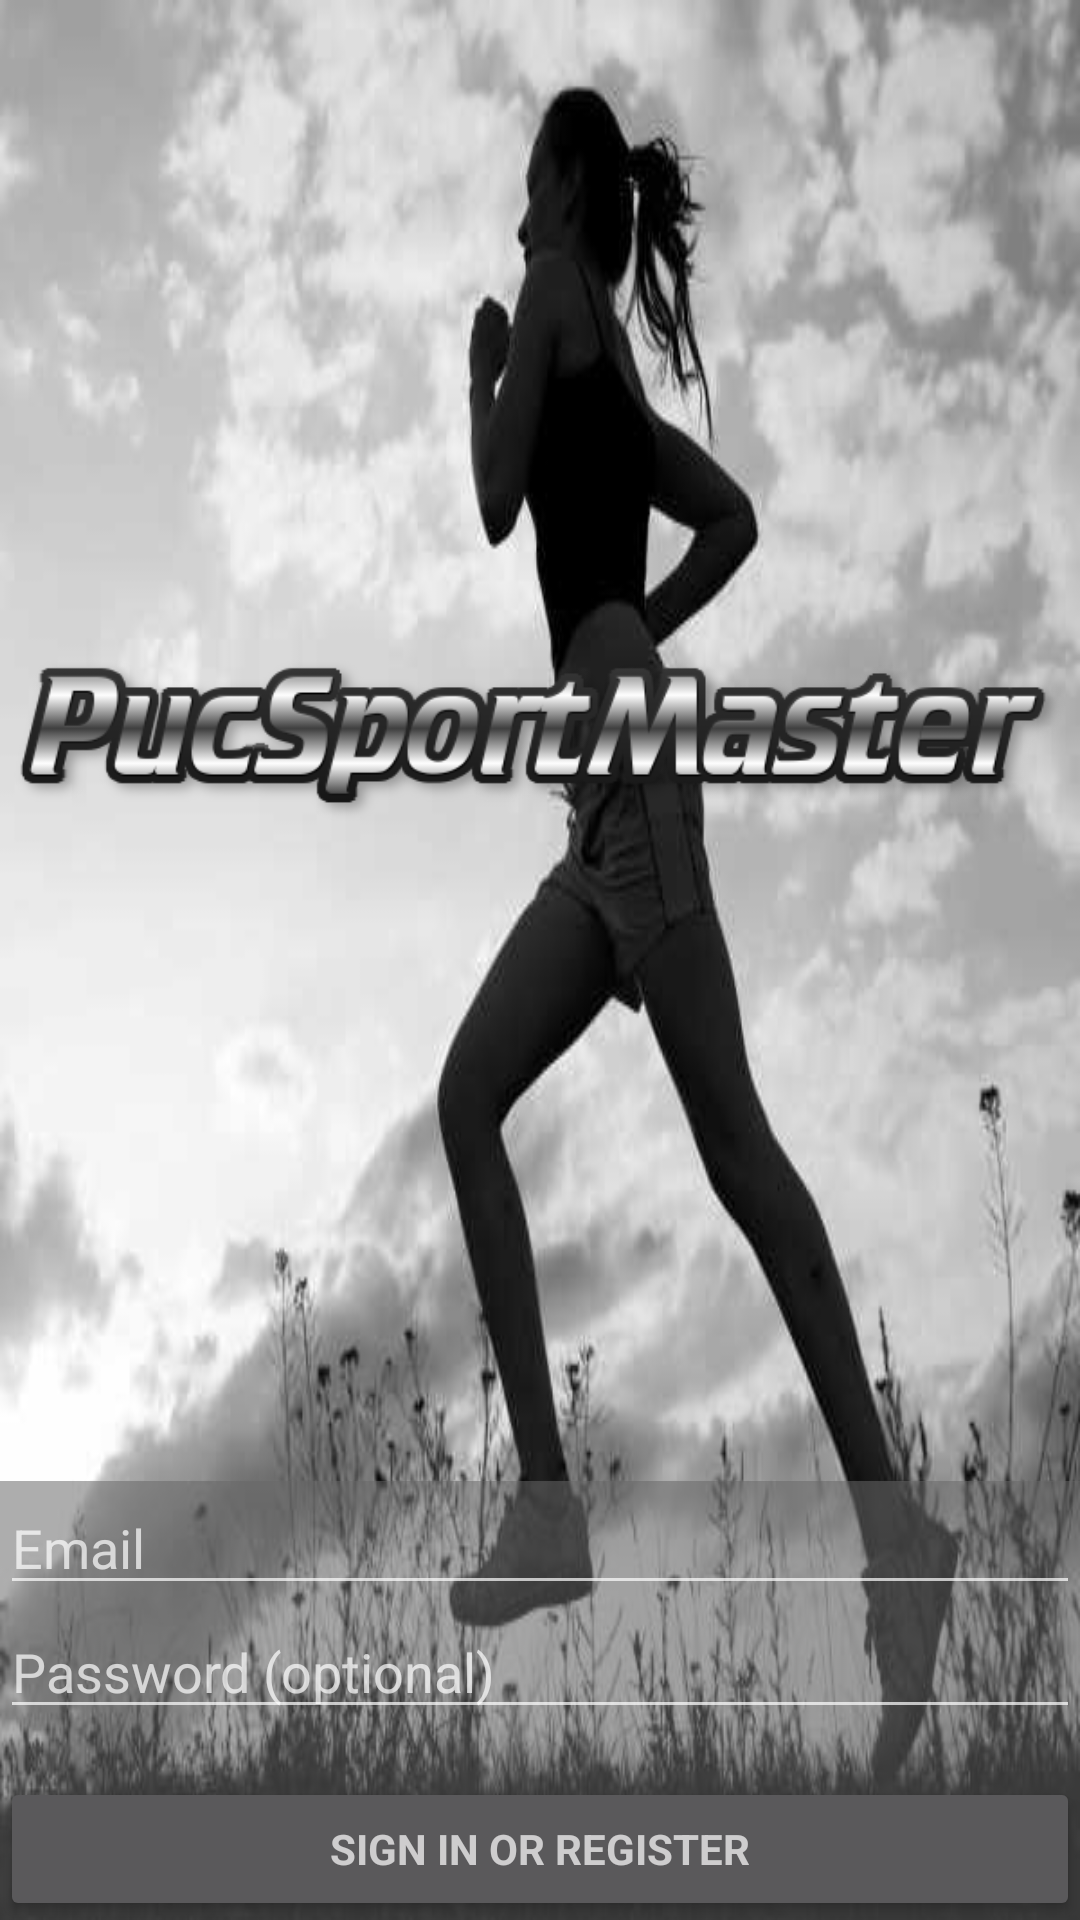

Android layout source for this screen:
<!-- AndroidManifest.xml: application theme AppTheme -->
<!-- res/layout/activity_puc_sport_master_login.xml -->
<LinearLayout xmlns:android="http://schemas.android.com/apk/res/android"
    xmlns:tools="http://schemas.android.com/tools"
    android:layout_width="match_parent"
    android:layout_height="match_parent"
    android:gravity="center_horizontal"
    android:orientation="vertical"
      android:adjustViewBounds="true"
    android:scaleType="centerCrop"
    android:id="@+id/imageView2"
    android:background="@drawable/runnermain3"
    android:layout_alignParentTop="true"

    tools:context="com.pucmasterapps.pucsportmaster.PucSportMasterLoginActivity">

    <LinearLayout
        android:orientation="horizontal"
        android:layout_width="match_parent"
        android:layout_weight="1"
        android:layout_height="match_parent">
        <ImageView
            android:layout_width="match_parent"
            android:layout_height="match_parent"

            android:src="@drawable/logo" />
    </LinearLayout>
    <ScrollView
        android:id="@+id/login_form"
       android:layout_weight="0.001"
        android:background ="#88676767"
        android:layout_width="match_parent"
        android:layout_height="wrap_content">

        <LinearLayout
            android:id="@+id/email_login_form"
            android:layout_width="match_parent"
            android:layout_height="wrap_content"
            android:orientation="vertical">

            <AutoCompleteTextView
                android:id="@+id/email"
                android:layout_width="match_parent"
                android:layout_height="wrap_content"
                android:hint="@string/prompt_email"
                android:inputType="textEmailAddress"
                android:maxLines="1"
                android:singleLine="true" />

            <EditText
                android:id="@+id/password"
                android:layout_width="match_parent"
                android:layout_height="wrap_content"
                android:hint="@string/prompt_password"
                android:inputType="textPassword"
                android:maxLines="1"
                android:singleLine="true"
                 />

            <Button
                android:id="@+id/email_sign_in_button"
                style="?android:textAppearanceSmall"
                android:layout_width="match_parent"
                android:layout_height="wrap_content"
                android:layout_marginTop="16dp"
                android:text="@string/action_sign_in"
                android:onClick="Procceed"
                android:textStyle="bold" />

        </LinearLayout>
    </ScrollView>

    

</LinearLayout>
<!-- resources referenced by this layout -->
<resources>
  <!-- drawable logo: png bitmap (drawable, 32292 bytes) -->
  <!-- drawable runnermain3: jpg bitmap (drawable, 28313 bytes) -->
  <string name="action_sign_in">Sign in or register</string>
  <string name="prompt_email">Email</string>
  <string name="prompt_password">Password (optional)</string>
  <style name="AppTheme" parent="Base.Theme.AppCompat">
          
          <item name="colorPrimary">@color/colorPrimary</item>
          <item name="colorPrimaryDark">@color/colorPrimary</item>
          <item name="colorAccent">@color/colorAccent</item>
      </style>
  <color name="colorPrimary">#1a1a1e</color>
  <color name="colorAccent">#f6f0f2</color>
</resources>
